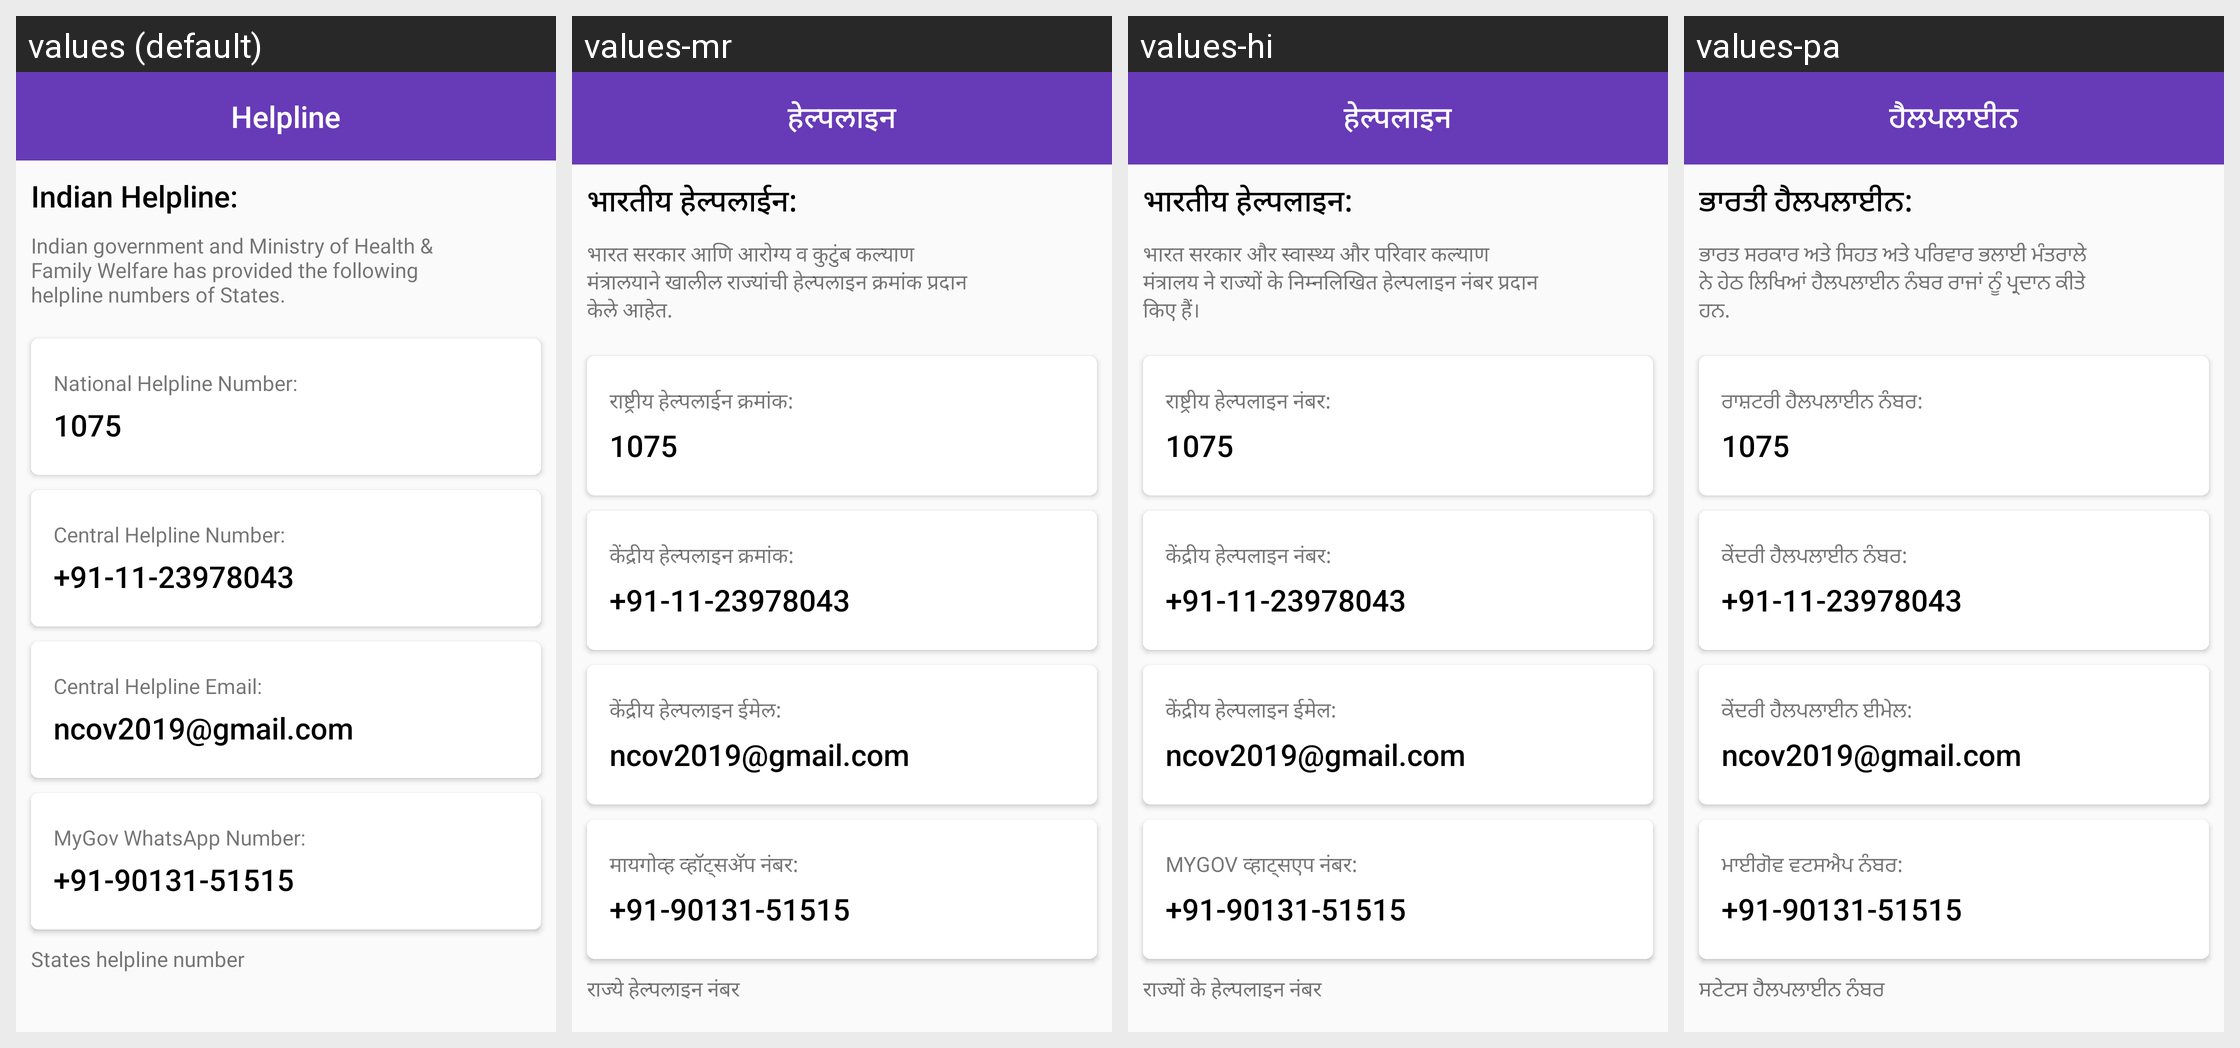

The Android screen above is rendered under several locales of the same app. Produce the string resources it draws, with the default and per-locale values.
Android screen res/layout/activity_helpline.xml rendered under 4 locales, left to right: values (default), values-mr, values-hi, values-pa. Device: Nexus 5 (rendered at 1080×1920; each locale shown at half size, 540×960, under a caption strip naming it); theme AppTheme.
Other locales in the repository, not shown: values-bn, values-gu, values-kn, values-ml, values-or, values-ta, values-te.
Strings drawn on this screen, with the default value and each locale's value (text and hints the layout hard-codes, and strings that could not be matched under every locale, appear in the picture but are not listed):

helpline
  values: Helpline
  values-mr: हेल्पलाइन
  values-hi: हेल्पलाइन
  values-pa: ਹੈਲਪਲਾਈਨ

indian_helpline
  values: Indian Helpline:
  values-mr: भारतीय हेल्पलाईन:
  values-hi: भारतीय हेल्पलाइन:
  values-pa: ਭਾਰਤੀ ਹੈਲਪਲਾਈਨ:

indian_government_and_ministry_of_health_amp_family_welfare_has_provided_the_following_helpline_numbers_of_states
  values: Indian government and Ministry of Health & Family Welfare has provided the following helpline numbers of States.
  values-mr: भारत सरकार आणि आरोग्य व कुटुंब कल्याण मंत्रालयाने खालील राज्यांची हेल्पलाइन क्रमांक प्रदान केले आहेत.
  values-hi: भारत सरकार और स्वास्थ्य और परिवार कल्याण मंत्रालय ने राज्यों के निम्नलिखित हेल्पलाइन नंबर प्रदान किए हैं।
  values-pa: ਭਾਰਤ ਸਰਕਾਰ ਅਤੇ ਸਿਹਤ ਅਤੇ ਪਰਿਵਾਰ ਭਲਾਈ ਮੰਤਰਾਲੇ ਨੇ ਹੇਠ ਲਿਖਿਆਂ ਹੈਲਪਲਾਈਨ ਨੰਬਰ ਰਾਜਾਂ ਨੂੰ ਪ੍ਰਦਾਨ ਕੀਤੇ ਹਨ.

national_helpline_number
  values: National Helpline Number:
  values-mr: राष्ट्रीय हेल्पलाईन क्रमांक:
  values-hi: राष्ट्रीय हेल्पलाइन नंबर:
  values-pa: ਰਾਸ਼ਟਰੀ ਹੈਲਪਲਾਈਨ ਨੰਬਰ:

central_helpline_number
  values: Central Helpline Number:
  values-mr: केंद्रीय हेल्पलाइन क्रमांक:
  values-hi: केंद्रीय हेल्पलाइन नंबर:
  values-pa: ਕੇਂਦਰੀ ਹੈਲਪਲਾਈਨ ਨੰਬਰ:

central_helpline_email
  values: Central Helpline Email:
  values-mr: केंद्रीय हेल्पलाइन ईमेल:
  values-hi: केंद्रीय हेल्पलाइन ईमेल:
  values-pa: ਕੇਂਦਰੀ ਹੈਲਪਲਾਈਨ ਈਮੇਲ:

mygov_whatsapp_number
  values: MyGov WhatsApp Number:
  values-mr: मायगोव्ह व्हॉट्सअ‍ॅप नंबर:
  values-hi: MYGOV व्हाट्सएप नंबर:
  values-pa: ਮਾਈਗੋਵ ਵਟਸਐਪ ਨੰਬਰ:

states_helpline_number
  values: States helpline number
  values-mr: राज्ये हेल्पलाइन नंबर
  values-hi: राज्यों के हेल्पलाइन नंबर
  values-pa: ਸਟੇਟਸ ਹੈਲਪਲਾਈਨ ਨੰਬਰ
